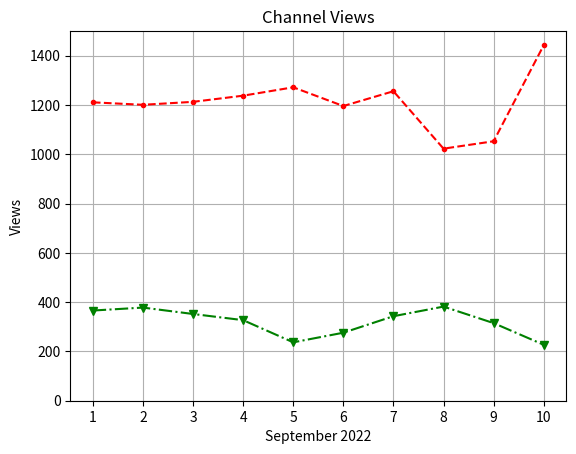

This chart was generated by the following Python code:
from matplotlib import pyplot as plt

x_days = [1,2,3,4,5,6,7,8,9,10]
y_views = [1211, 1201, 1213, 1238, 1272,
           1196, 1256, 1023, 1053, 1443]
plt.plot(x_days, y_views, color='r', linestyle='--', marker='.')

y_best = [366,378,352,327,237,
          276,343,382,315,227]
plt.plot(x_days, y_best, color='g', linestyle='-.', marker='v')
plt.title('Channel Views')
plt.xlabel('September 2022')
plt.ylabel('Views')

plt.grid(True)
plt.xticks(x_days)
plt.ylim(0, 1500)

print(plt.style.available)
plt.show()
